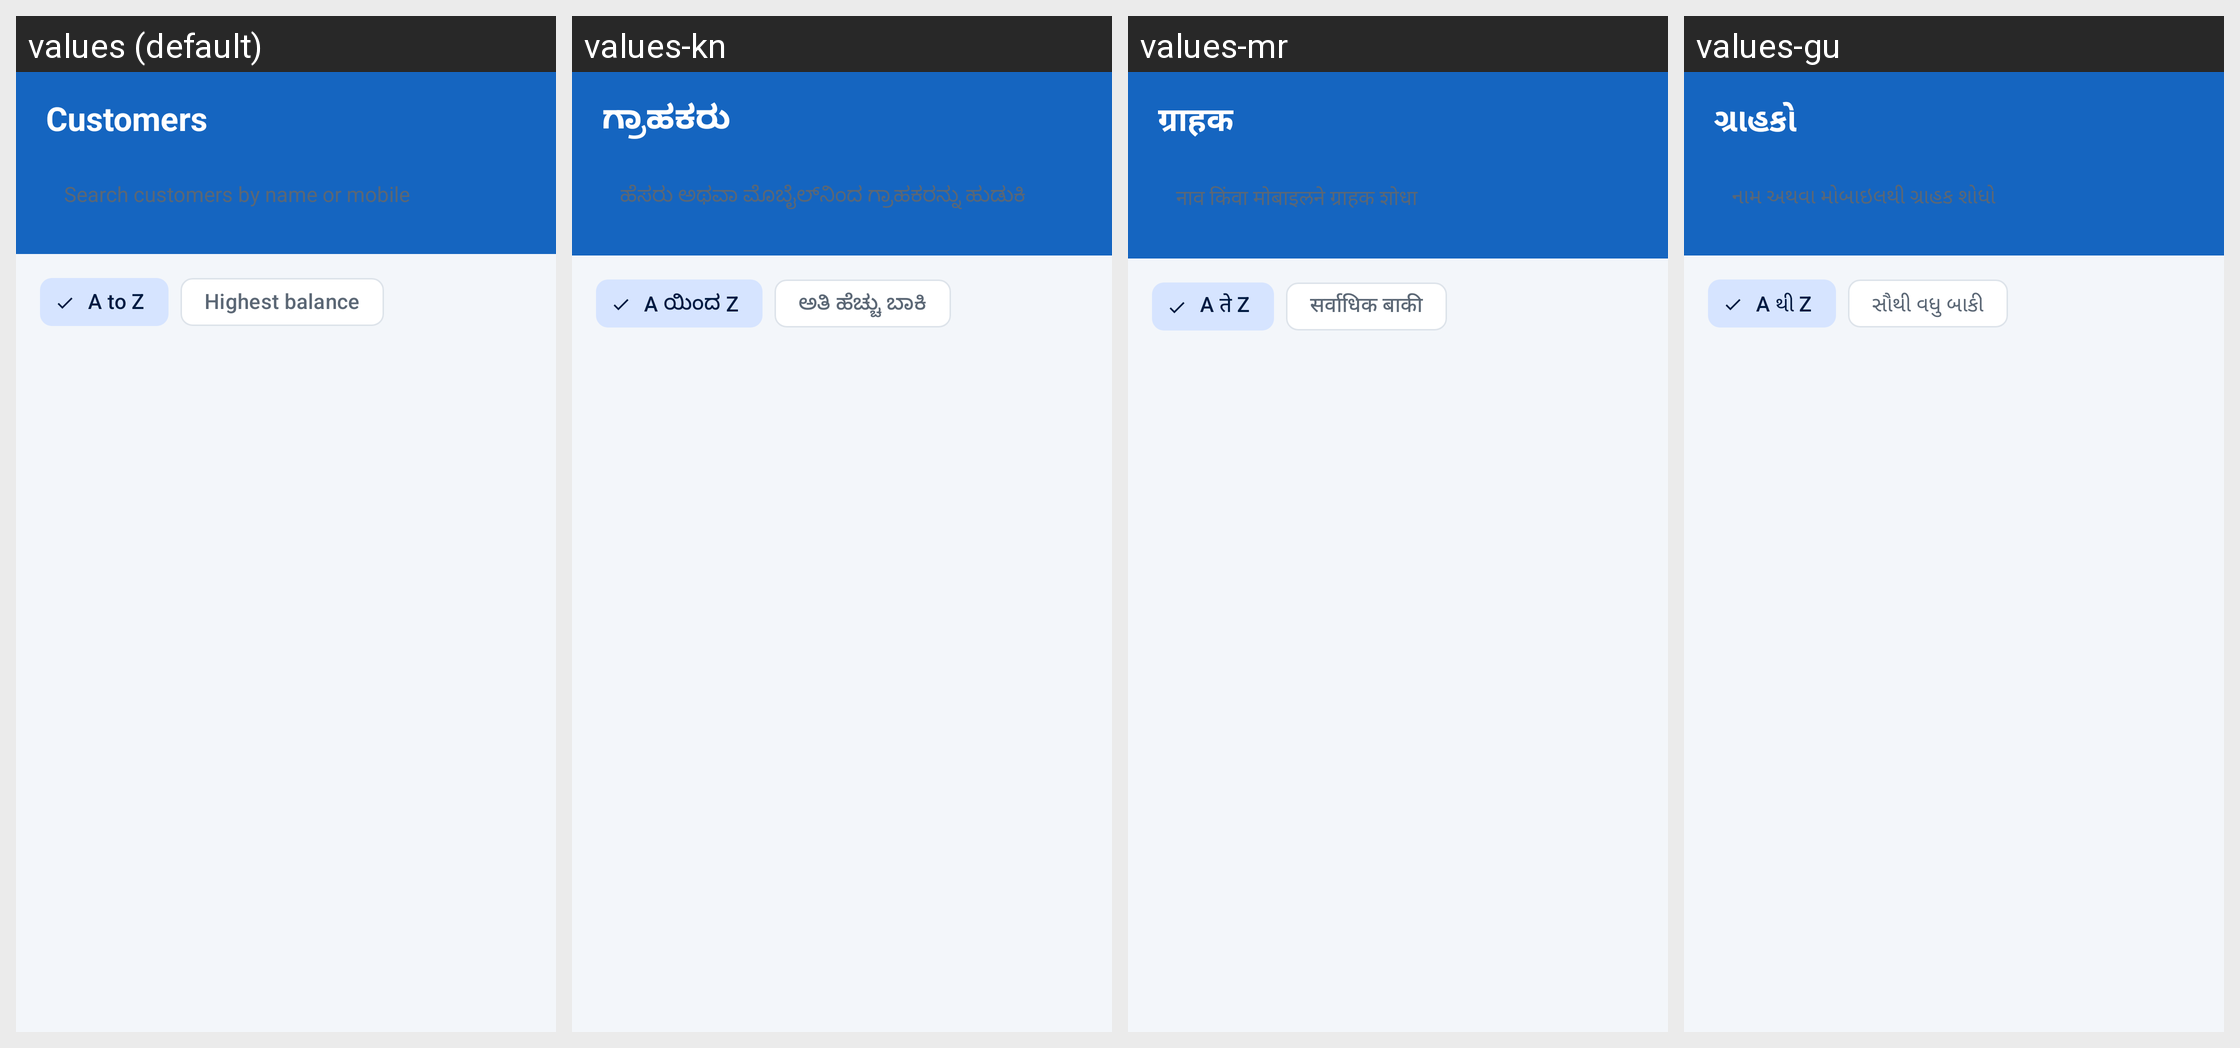

Translations of the strings shown on this Android screen, per locale in the grid:
Android screen res/layout/fragment_parties.xml rendered under 4 locales, left to right: values (default), values-kn, values-mr, values-gu. Device: Nexus 5 (rendered at 1080×1920; each locale shown at half size, 540×960, under a caption strip naming it); theme Theme.HisabBaki.
Other locales in the repository, not shown: values-bn, values-hi, values-ml, values-pa, values-ta, values-te, values-ur.
Strings drawn on this screen, with the default value and each locale's value (text and hints the layout hard-codes, and strings that could not be matched under every locale, appear in the picture but are not listed):

customers
  values: Customers
  values-kn: ಗ್ರಾಹಕರು
  values-mr: ग्राहक
  values-gu: ગ્રાહકો

search_hint
  values: Search customers by name or mobile
  values-kn: ಹೆಸರು ಅಥವಾ ಮೊಬೈಲ್‌ನಿಂದ ಗ್ರಾಹಕರನ್ನು ಹುಡುಕಿ
  values-mr: नाव किंवा मोबाइलने ग्राहक शोधा
  values-gu: નામ અથવા મોબાઇલથી ગ્રાહક શોધો

sort_az
  values: A to Z
  values-kn: A ಯಿಂದ Z
  values-mr: A ते Z
  values-gu: A થી Z

sort_balance
  values: Highest balance
  values-kn: ಅತಿ ಹೆಚ್ಚು ಬಾಕಿ
  values-mr: सर्वाधिक बाकी
  values-gu: સૌથી વધુ બાકી
